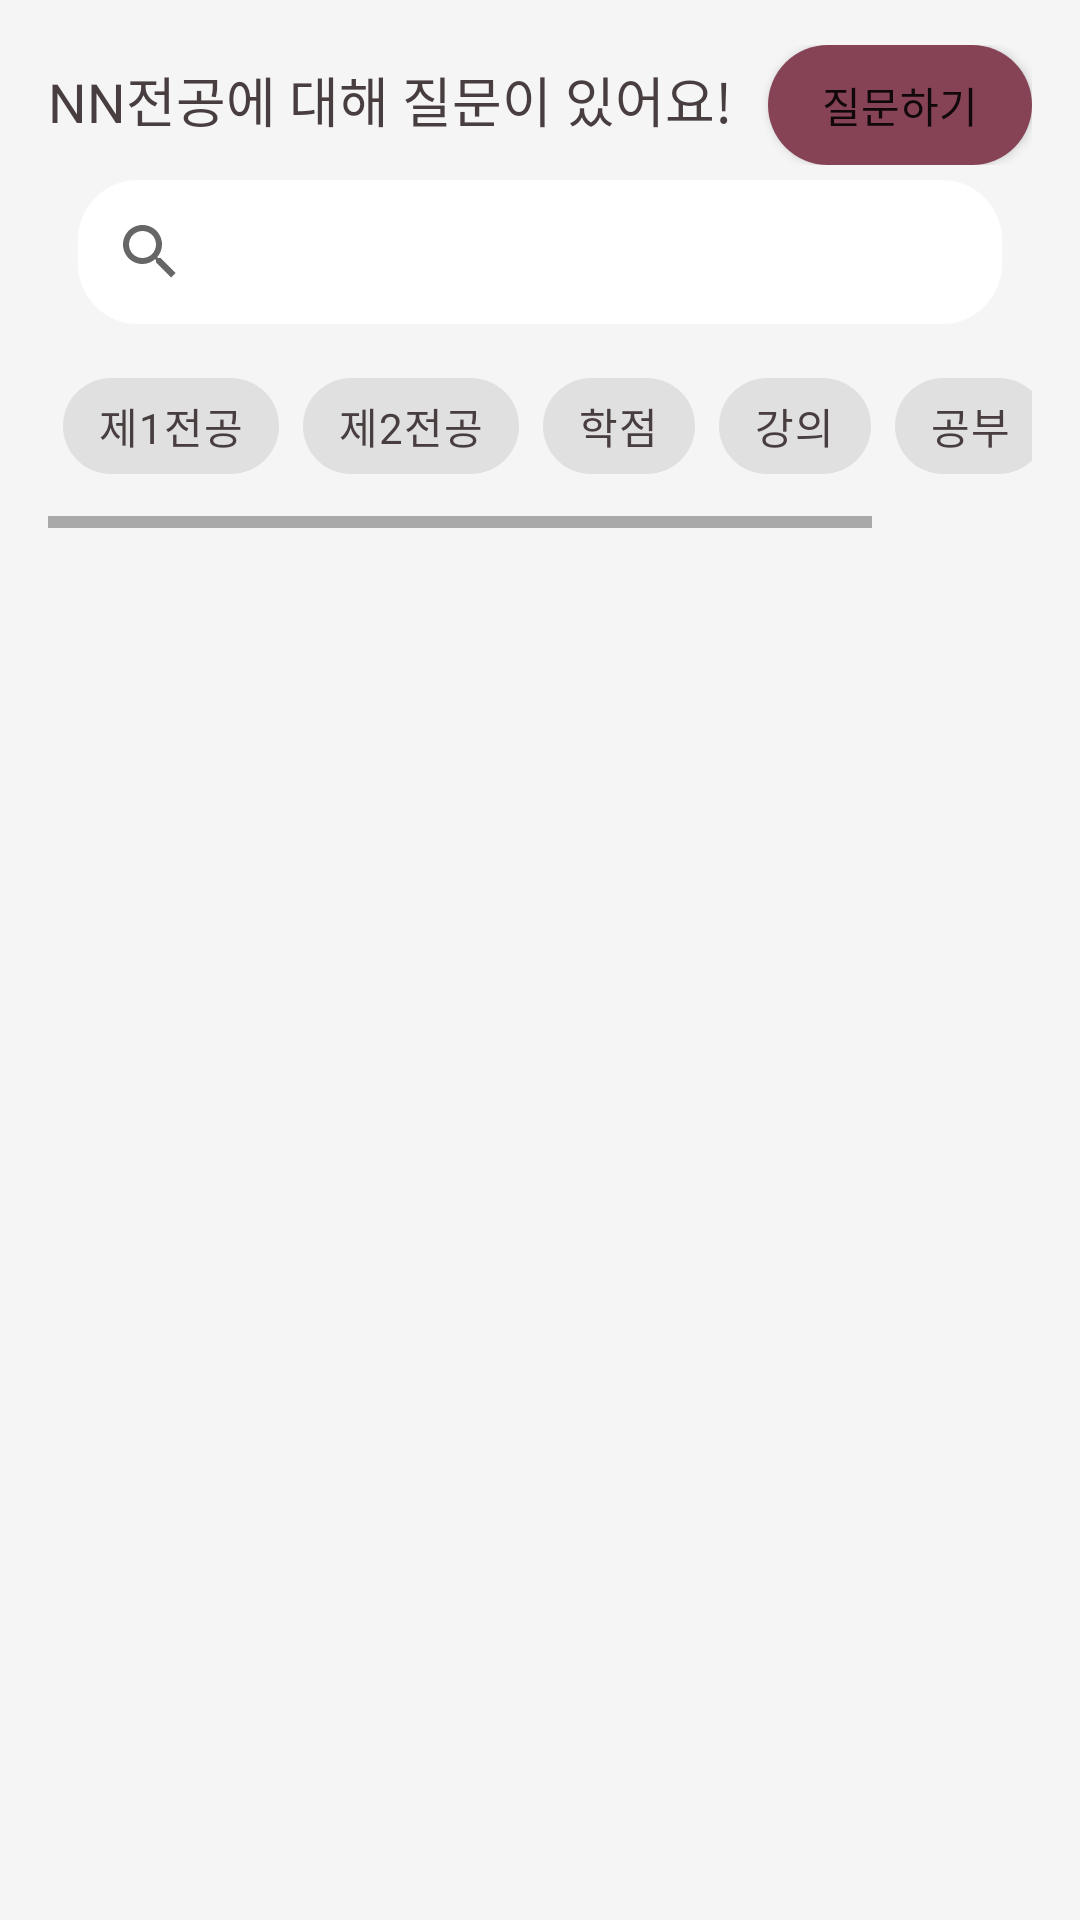

Layout XML and referenced resources for this Android screen:
<!-- AndroidManifest.xml: application theme Theme.Millenniumbaby -->
<!-- res/layout/activity_question_list.xml -->
<?xml version="1.0" encoding="utf-8"?>
<LinearLayout xmlns:android="http://schemas.android.com/apk/res/android"
    xmlns:app="http://schemas.android.com/apk/res-auto"
    xmlns:tools="http://schemas.android.com/tools"
    android:layout_width="match_parent"
    android:layout_height="match_parent"
    android:orientation="vertical"
    android:background="#f5f5f5"

    tools:context=".QuestionListActivity">

    
    <LinearLayout
        android:layout_width="match_parent"
        android:layout_height="wrap_content"
        android:layout_marginHorizontal="16dp"
        android:orientation="vertical"
        android:background="@drawable/box_wpink_radius"
        android:layout_marginTop="15dp"
        android:layout_marginBottom="30dp">
        <LinearLayout
            android:layout_width="match_parent"
            android:layout_height="wrap_content"
            android:orientation="horizontal">

            <TextView
                android:id="@+id/list_major"
                android:layout_width="wrap_content"
                android:layout_height="wrap_content"
                android:text="NN전공"
                android:textColor="@color/DBrown"
                android:textSize="18dp" />
            <TextView
                android:layout_width="0dp"
                android:layout_height="wrap_content"
                android:layout_weight="1"
                android:text="에 대해 질문이 있어요!"
                android:textColor="@color/DBrown"
                android:textSize="18dp"/>
            <Button
                android:id="@+id/list_que_writing"
                android:layout_width="wrap_content"
                android:layout_height="40dp"
                android:text="질문하기"
                android:textSize="14dp"
                android:background="@drawable/box_purple"
                android:backgroundTint="@color/purple"/>
        </LinearLayout>

        <androidx.appcompat.widget.SearchView
            android:id="@+id/question_search"
            app:queryHint="키워드를 입력하세요"
            android:background="@drawable/box_realwhite"
            android:layout_marginHorizontal="10dp"
            android:layout_marginTop="5dp"
            android:layout_width="match_parent"
            android:layout_height="wrap_content" />

        

        <HorizontalScrollView
            android:layout_width="match_parent"
            android:layout_height="wrap_content">
            <com.google.android.material.chip.ChipGroup
                android:id="@+id/question_category"
                android:layout_width="match_parent"
                android:layout_height="wrap_content"
                android:layout_marginStart="5dp"
                android:layout_marginTop="10dp"
                android:layout_marginEnd="5dp"
                android:layout_marginBottom="10dp"
                app:singleLine="true">

                <com.google.android.material.chip.Chip
                    android:id="@+id/chip_first_major"
                    style="@style/Widget.MaterialComponents.Chip.Filter"
                    android:layout_width="wrap_content"
                    android:layout_height="wrap_content"
                    app:rippleColor="@color/peach"
                    android:text="제1전공"
                    app:checkedIconVisible="false"
                    android:textColor="@color/DBrown"
                    app:chipBackgroundColor="@color/chip_state_bg" />

                <com.google.android.material.chip.Chip
                    android:id="@+id/chip_second_major"
                    style="@style/Widget.MaterialComponents.Chip.Filter"
                    android:layout_width="wrap_content"
                    android:layout_height="wrap_content"
                    android:text="제2전공"
                    android:textColor="@color/DBrown"
                    app:checkedIconVisible="false"
                    app:chipBackgroundColor="@color/chip_state_bg" />

                <com.google.android.material.chip.Chip
                    android:id="@+id/chip_score"
                    style="@style/Widget.MaterialComponents.Chip.Filter"
                    android:layout_width="wrap_content"
                    android:layout_height="wrap_content"
                    android:text="학점"
                    android:textColor="@color/DBrown"
                    app:checkedIconVisible="false"
                    app:chipBackgroundColor="@color/chip_state_bg" />

                <com.google.android.material.chip.Chip
                    android:id="@+id/chip_lecture"
                    style="@style/Widget.MaterialComponents.Chip.Filter"
                    android:layout_width="wrap_content"
                    android:layout_height="wrap_content"
                    android:text="강의"
                    android:textColor="@color/DBrown"
                    app:checkedIconVisible="false"
                    app:chipBackgroundColor="@color/chip_state_bg" />

                <com.google.android.material.chip.Chip
                    android:id="@+id/chip_study"
                    style="@style/Widget.MaterialComponents.Chip.Filter"
                    android:layout_width="wrap_content"
                    android:layout_height="wrap_content"
                    android:text="공부"
                    android:textColor="@color/DBrown"
                    app:checkedIconVisible="false"
                    app:chipBackgroundColor="@color/chip_state_bg" />

                <com.google.android.material.chip.Chip
                    android:id="@+id/chip_etc"
                    style="@style/Widget.MaterialComponents.Chip.Filter"
                    android:layout_width="wrap_content"
                    android:layout_height="wrap_content"
                    android:text="기타"
                    android:textColor="@color/DBrown"
                    app:checkedIconVisible="false"
                    app:chipBackgroundColor="@color/chip_state_bg" />
            </com.google.android.material.chip.ChipGroup>
        </HorizontalScrollView>

    </LinearLayout>

    

    <TextView
        android:id="@+id/no_search"
        android:layout_width="match_parent"
        android:layout_height="wrap_content"
        android:gravity="center"
        android:layout_marginTop="20dp"
        android:visibility="gone"
        android:text="검색한 결과가 없습니다." />

    
        <androidx.recyclerview.widget.RecyclerView
            android:id="@+id/question_search_recyclerView"
            android:layout_width="match_parent"
            android:layout_marginHorizontal="16dp"
            android:layout_height="match_parent" />

</LinearLayout>
<!-- resources referenced by this layout -->
<resources>
  <color name="DBrown">#483E3F</color>
  <color name="peach">#F99E9E</color>
  <color name="purple">#864355</color>
  <!-- drawable box_purple (drawable) -->
  <?xml version="1.0" encoding="utf-8"?>
  <shape xmlns:android="http://schemas.android.com/apk/res/android">
      <solid android:color="@color/purple" />
      <corners android:radius="20dp"/>
  </shape>
  <!-- drawable box_realwhite (drawable) -->
  <?xml version="1.0" encoding="utf-8"?>
  <shape xmlns:android="http://schemas.android.com/apk/res/android">
      <solid android:color="@color/realwhite" />
      <corners android:radius="20dp"/>
  </shape>
  <style name="Theme.Millenniumbaby" parent="Theme.MaterialComponents.Light.NoActionBar">
          
          <item name="colorPrimary">@color/pink</item>
          <item name="colorPrimaryVariant">@color/brown</item>
          <item name="colorOnPrimary">@color/white</item>
          
          <item name="colorSecondary">@color/teal_200</item>
          <item name="colorSecondaryVariant">@color/teal_700</item>
          <item name="colorOnSecondary">@color/black</item>
          
          <item name="android:statusBarColor" tools:targetApi="l">?attr/colorPrimary</item>
          
      </style>
  <color name="realwhite">#FFFFFF</color>
  <color name="pink">#D4879D</color>
  <color name="brown">#A38376</color>
  <color name="white">#FDF8F3</color>
  <color name="teal_200">#FF03DAC5</color>
  <color name="teal_700">#FF018786</color>
  <color name="black">#FF000000</color>
</resources>
